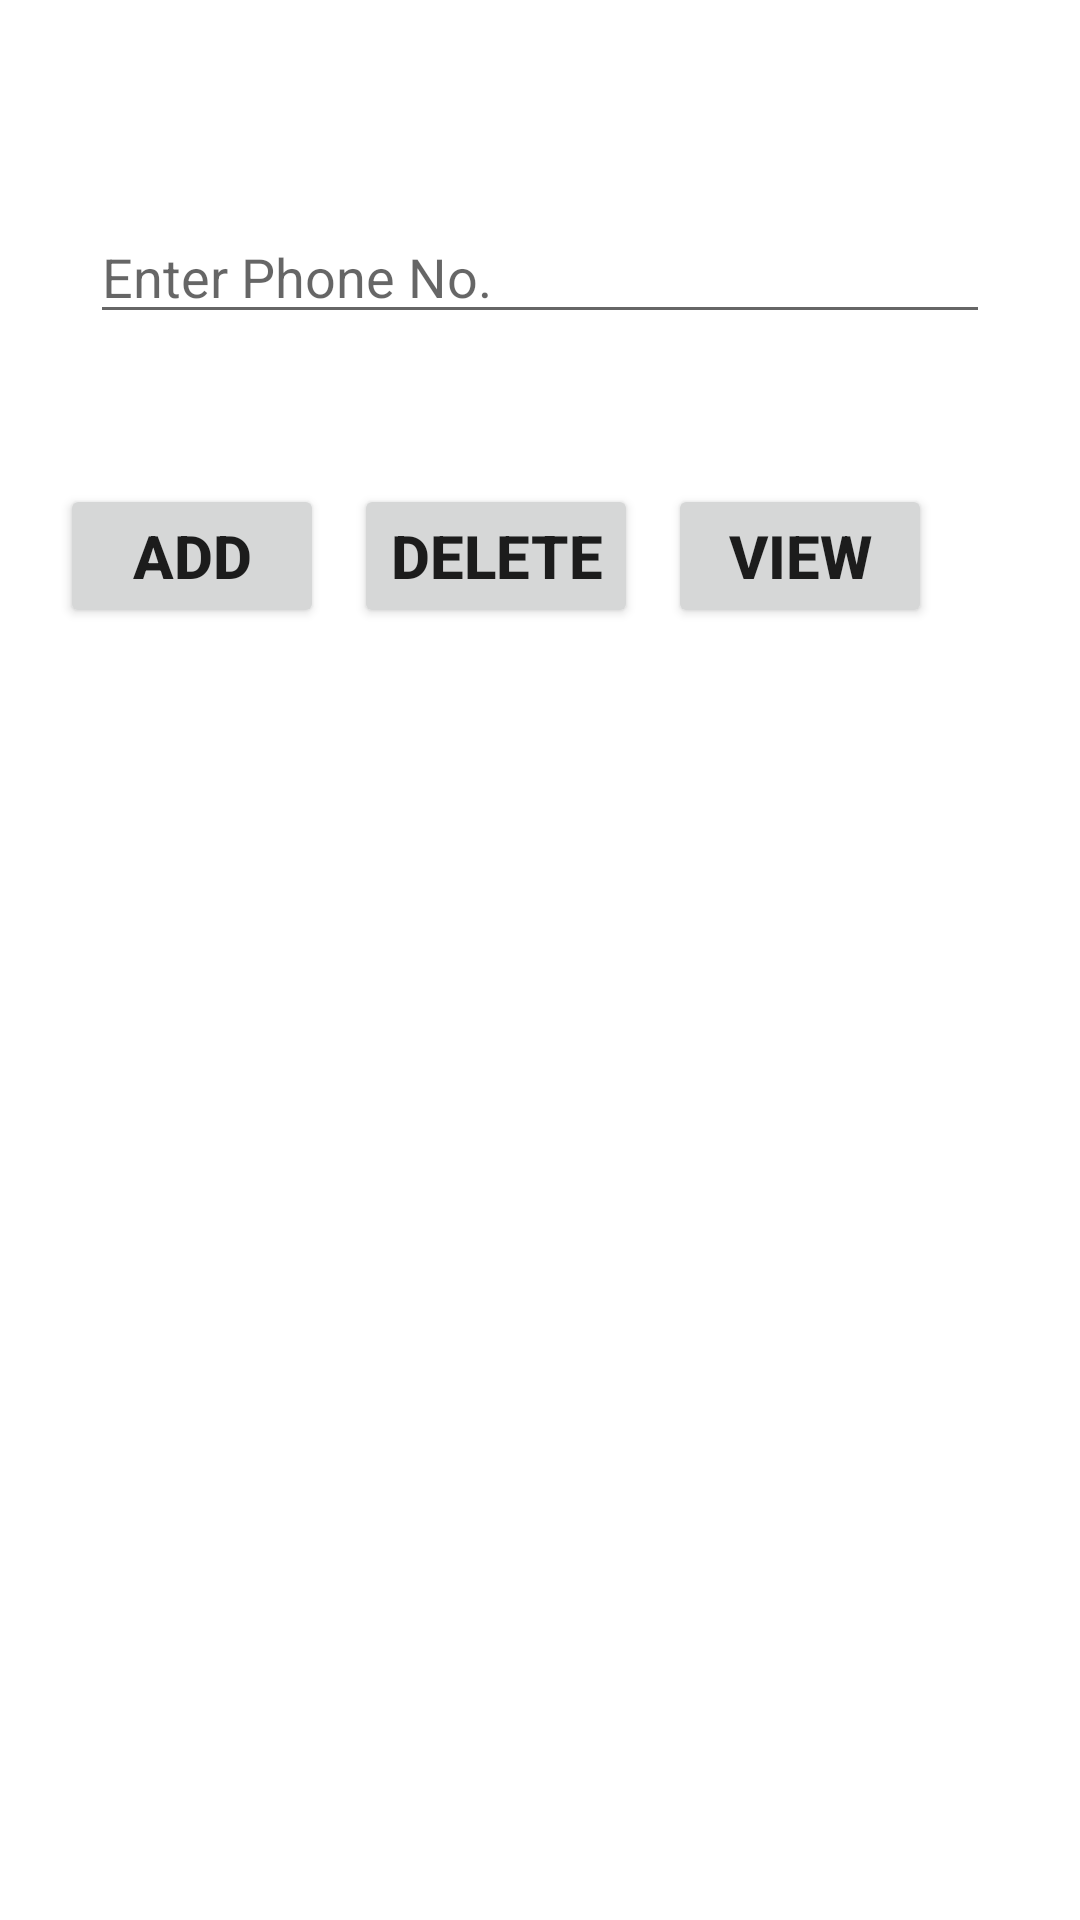

Produce the Android XML layout that renders to this screen, including the resource entries it uses.
<!-- AndroidManifest.xml: application theme Theme.WomenSafetyAlaramApp -->
<!-- res/layout/activity_contacts.xml -->
<?xml version="1.0" encoding="utf-8"?>
<LinearLayout xmlns:android="http://schemas.android.com/apk/res/android"
    xmlns:app="http://schemas.android.com/apk/res-auto"
    xmlns:tools="http://schemas.android.com/tools"
    android:layout_width="match_parent"
    android:layout_height="match_parent"
    android:orientation="vertical"
    android:paddingTop="40sp"
    tools:context=".Contacts">

    <LinearLayout
        android:layout_width="match_parent"
        android:layout_height="wrap_content"
        android:orientation="vertical"
        android:layout_gravity="center">


        <EditText
            android:id="@+id/etPhone"
            android:layout_width="match_parent"
            android:layout_height="match_parent"
            android:layout_margin="30dp"
            android:hint="Enter Phone No."
            android:cursorVisible="true"/>

        <LinearLayout
            android:layout_width="match_parent"
            android:layout_height="wrap_content"
            android:layout_gravity="center"
            android:padding="20dp"
            android:orientation="horizontal">

            <Button
                android:id="@+id/btnAdd"
                android:layout_width="wrap_content"
                android:layout_height="wrap_content"
                android:textStyle="bold"
                android:text="Add"
                android:textSize="20sp"/>
            <Button
                android:id="@+id/btnDelte"
                android:layout_width="wrap_content"
                android:layout_height="wrap_content"
                android:textStyle="bold"
                android:layout_marginLeft="10dp"
                android:layout_marginRight="10dp"
                android:text="Delete"
                android:textSize="20sp"/>

            <Button
                android:id="@+id/btnView"
                android:layout_width="wrap_content"
                android:layout_height="wrap_content"
                android:text="View"
                android:textSize="20sp"
                android:textStyle="bold" />
        </LinearLayout>

    </LinearLayout>

    <ListView
        android:layout_width="match_parent"
        android:layout_height="wrap_content"
        android:id="@+id/list"
        android:layout_margin="20sp"/>

</LinearLayout>
<!-- resources referenced by this layout -->
<resources>
  <style name="Theme.WomenSafetyAlaramApp" parent="Theme.MaterialComponents.DayNight.DarkActionBar">
          
          <item name="colorPrimary">@color/purple_500</item>
          <item name="colorPrimaryVariant">@color/purple_700</item>
          <item name="colorOnPrimary">@color/white</item>
          
          <item name="colorSecondary">@color/teal_200</item>
          <item name="colorSecondaryVariant">@color/teal_700</item>
          <item name="colorOnSecondary">@color/black</item>
          
          <item name="android:statusBarColor" tools:targetApi="l">?attr/colorPrimaryVariant</item>
          
      </style>
  <!-- not gathered from this repository: default colours our renderer supplied (Android Studio template values) -->
  <color name="purple_500">#FF6200EE</color>
  <color name="purple_700">#FF3700B3</color>
  <color name="teal_200">#FF03DAC5</color>
  <color name="teal_700">#FF018786</color>
  <color name="black">#FF000000</color>
  <color name="white">#FFFFFFFF</color>
</resources>
